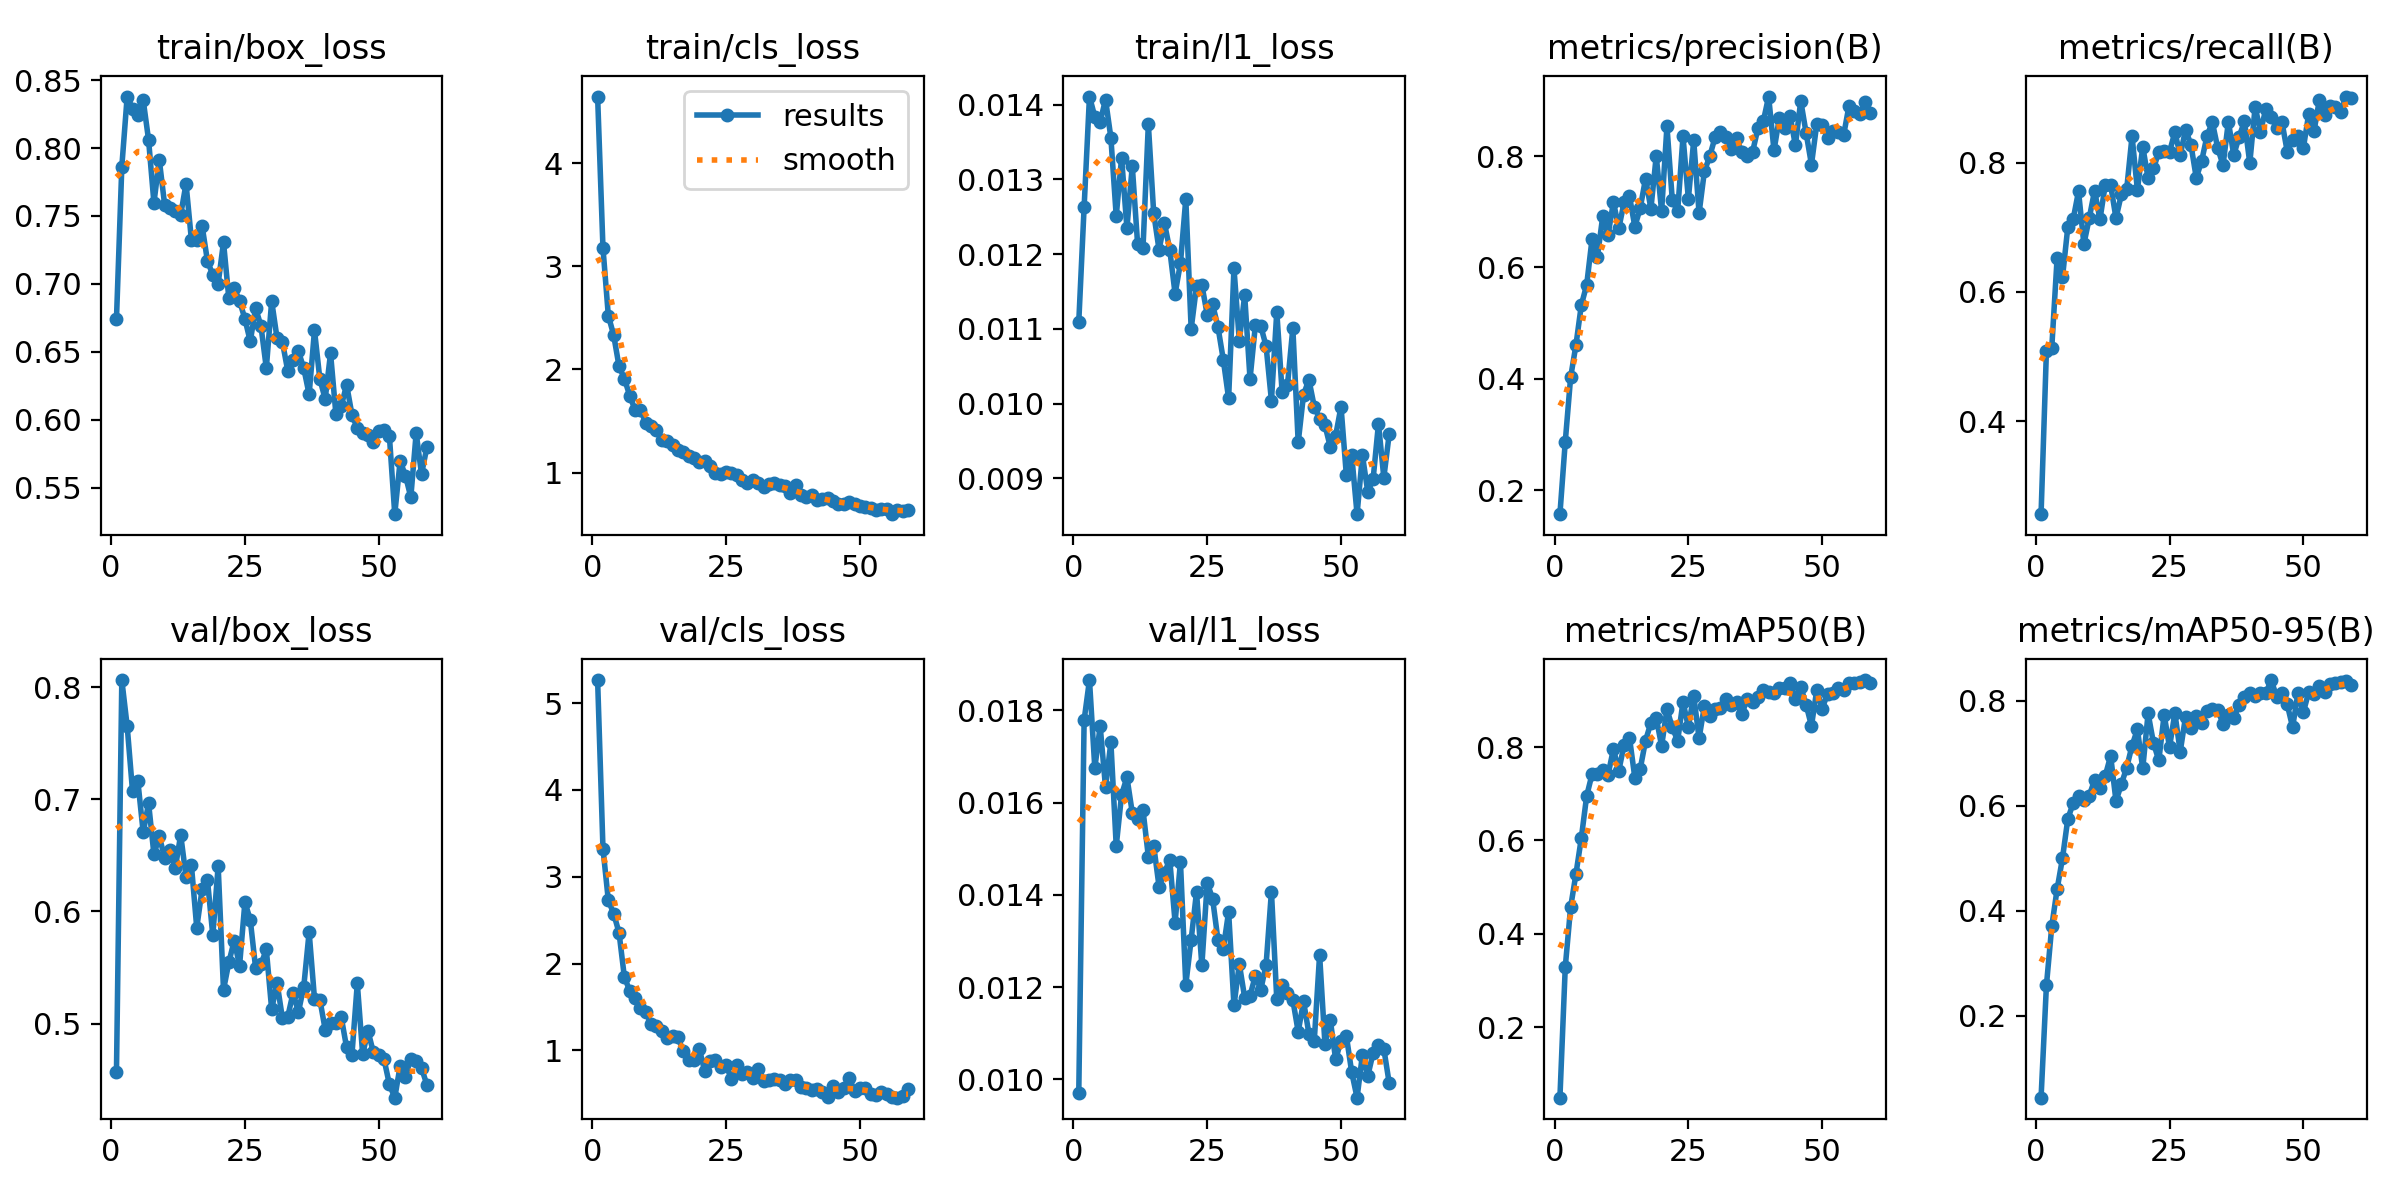

The data file committed next to this chart (first rows):
epoch, time, train/box_loss, train/cls_loss, train/l1_loss, metrics/precision(B), metrics/recall(B), metrics/mAP50(B), metrics/mAP50-95(B), val/box_loss, val/cls_loss, val/l1_loss, lr/pg0, lr/pg1, lr/pg2
1, 168, 0.6741, 4.644, 0.01109, 0.1566, 0.2566, 0.04891, 0.04427, 0.4568, 5.266, 0.0097, 0.0004107, 0.0004107, 0.0004107
2, 327.3, 0.7863, 3.177, 0.01263, 0.2867, 0.5087, 0.3287, 0.258, 0.8063, 3.325, 0.01779, 0.0008192, 0.0008192, 0.0008192
3, 482.6, 0.8379, 2.521, 0.01411, 0.4023, 0.5139, 0.4569, 0.3707, 0.7653, 2.73, 0.01866, 0.001219, 0.001219, 0.001219
4, 636.6, 0.829, 2.332, 0.01384, 0.4608, 0.6525, 0.5283, 0.4415, 0.7073, 2.576, 0.01675, 0.001213, 0.001213, 0.001213
5, 791.5, 0.8239, 2.03, 0.01377, 0.5323, 0.6224, 0.6051, 0.5001, 0.7159, 2.357, 0.01766, 0.0012, 0.0012, 0.0012
6, 947.7, 0.8351, 1.911, 0.01407, 0.5683, 0.7005, 0.6952, 0.5754, 0.6704, 1.845, 0.01633, 0.001188, 0.001188, 0.001188
7, 1104, 0.806, 1.745, 0.01356, 0.6506, 0.7125, 0.7416, 0.605, 0.6966, 1.687, 0.01731, 0.001176, 0.001176, 0.001176
8, 1259, 0.7596, 1.607, 0.01251, 0.6185, 0.7554, 0.7413, 0.6184, 0.6508, 1.601, 0.01506, 0.001163, 0.001163, 0.001163
9, 1414, 0.7913, 1.605, 0.01329, 0.6915, 0.6739, 0.7512, 0.6113, 0.6669, 1.484, 0.01617, 0.001151, 0.001151, 0.001151
10, 1570, 0.7583, 1.484, 0.01235, 0.6584, 0.7139, 0.741, 0.6196, 0.6479, 1.443, 0.01655, 0.001139, 0.001139, 0.001139
11, 1726, 0.7561, 1.453, 0.01318, 0.7175, 0.7565, 0.7956, 0.649, 0.6544, 1.305, 0.01578, 0.001126, 0.001126, 0.001126
12, 1881, 0.7539, 1.408, 0.01213, 0.6702, 0.7121, 0.7492, 0.6349, 0.6389, 1.279, 0.01565, 0.001114, 0.001114, 0.001114
13, 2036, 0.7509, 1.315, 0.01208, 0.717, 0.7656, 0.805, 0.6577, 0.6683, 1.223, 0.01584, 0.001102, 0.001102, 0.001102
14, 2191, 0.7737, 1.301, 0.01374, 0.7277, 0.7651, 0.8198, 0.6951, 0.6308, 1.139, 0.01483, 0.001089, 0.001089, 0.001089
15, 2346, 0.7325, 1.271, 0.01255, 0.6732, 0.7139, 0.7341, 0.6093, 0.6414, 1.163, 0.01507, 0.001077, 0.001077, 0.001077
16, 2501, 0.732, 1.214, 0.01206, 0.7061, 0.7507, 0.7529, 0.6411, 0.5854, 1.149, 0.01418, 0.001064, 0.001064, 0.001064
17, 2656, 0.7428, 1.199, 0.01242, 0.7595, 0.7589, 0.8134, 0.6731, 0.6197, 0.9942, 0.01448, 0.001052, 0.001052, 0.001052
18, 2811, 0.7168, 1.157, 0.01206, 0.7053, 0.8406, 0.8521, 0.7147, 0.628, 0.893, 0.01476, 0.00104, 0.00104, 0.00104
19, 2966, 0.7067, 1.14, 0.01147, 0.8003, 0.7576, 0.8623, 0.7457, 0.5787, 0.8871, 0.0134, 0.001027, 0.001027, 0.001027
20, 3121, 0.7002, 1.106, 0.01188, 0.7008, 0.8245, 0.8024, 0.6714, 0.6405, 1.018, 0.01471, 0.001015, 0.001015, 0.001015
21, 3277, 0.7307, 1.116, 0.01274, 0.8535, 0.7756, 0.8806, 0.7762, 0.53, 0.7638, 0.01205, 0.001002, 0.001002, 0.001002
22, 3431, 0.6893, 1.067, 0.011, 0.7205, 0.7908, 0.8421, 0.7199, 0.5546, 0.8804, 0.01303, 0.0009901, 0.0009901, 0.0009901
23, 3587, 0.697, 0.9922, 0.01157, 0.7008, 0.8161, 0.8134, 0.6866, 0.5739, 0.8925, 0.01406, 0.0009778, 0.0009778, 0.0009778
24, 3742, 0.6875, 0.989, 0.01159, 0.8351, 0.8185, 0.8967, 0.7733, 0.5516, 0.8081, 0.01247, 0.0009654, 0.0009654, 0.0009654
25, 3897, 0.6743, 1.001, 0.01119, 0.723, 0.8165, 0.843, 0.7119, 0.6082, 0.8312, 0.01426, 0.000953, 0.000953, 0.000953
26, 4049, 0.6577, 0.9925, 0.01133, 0.828, 0.8467, 0.9102, 0.7767, 0.5925, 0.6677, 0.01392, 0.0009406, 0.0009406, 0.0009406
27, 4224, 0.6822, 0.9728, 0.01103, 0.6973, 0.8115, 0.8186, 0.7033, 0.5495, 0.835, 0.01303, 0.0009283, 0.0009283, 0.0009283
28, 4380, 0.669, 0.9287, 0.01059, 0.7727, 0.8506, 0.888, 0.7702, 0.5528, 0.7253, 0.01283, 0.0009159, 0.0009159, 0.0009159
29, 4535, 0.6381, 0.9025, 0.01007, 0.7996, 0.8276, 0.867, 0.7479, 0.566, 0.7566, 0.01363, 0.0009035, 0.0009035, 0.0009035
30, 4689, 0.6874, 0.9237, 0.01181, 0.834, 0.7762, 0.8821, 0.7716, 0.5126, 0.6815, 0.0116, 0.0008911, 0.0008911, 0.0008911
31, 4843, 0.6602, 0.8993, 0.01084, 0.8436, 0.8022, 0.8828, 0.7586, 0.5365, 0.7844, 0.0125, 0.0008787, 0.0008787, 0.0008787
32, 4998, 0.6574, 0.8638, 0.01145, 0.8347, 0.8407, 0.9033, 0.7814, 0.5048, 0.6445, 0.01177, 0.0008664, 0.0008664, 0.0008664
33, 5151, 0.6361, 0.89, 0.01033, 0.8133, 0.8624, 0.891, 0.7839, 0.5059, 0.6592, 0.01181, 0.000854, 0.000854, 0.000854
34, 5306, 0.644, 0.8975, 0.01105, 0.8315, 0.8227, 0.8971, 0.7834, 0.5274, 0.6756, 0.01225, 0.0008416, 0.0008416, 0.0008416
35, 5460, 0.6503, 0.8813, 0.01104, 0.8069, 0.7958, 0.8705, 0.756, 0.5103, 0.659, 0.01194, 0.0008293, 0.0008293, 0.0008293
36, 5616, 0.6379, 0.8674, 0.01077, 0.7994, 0.8631, 0.9029, 0.7732, 0.533, 0.6106, 0.01248, 0.0008169, 0.0008169, 0.0008169
37, 5773, 0.6187, 0.8031, 0.01004, 0.8074, 0.8117, 0.8971, 0.7672, 0.5815, 0.6543, 0.01407, 0.0008045, 0.0008045, 0.0008045
38, 5928, 0.6658, 0.8752, 0.01123, 0.8499, 0.8394, 0.908, 0.7923, 0.5221, 0.6541, 0.01173, 0.0007921, 0.0007921, 0.0007921
39, 6109, 0.6301, 0.7853, 0.01015, 0.8623, 0.8638, 0.9216, 0.808, 0.5214, 0.5738, 0.01204, 0.0007797, 0.0007797, 0.0007797
40, 6265, 0.6153, 0.7662, 0.01025, 0.9068, 0.7991, 0.9188, 0.8144, 0.4947, 0.5661, 0.01187, 0.0007674, 0.0007674, 0.0007674
41, 6420, 0.6489, 0.7793, 0.01101, 0.8101, 0.8861, 0.9163, 0.809, 0.5004, 0.5436, 0.01172, 0.000755, 0.000755, 0.000755
42, 6575, 0.6043, 0.7301, 0.00948, 0.8684, 0.8475, 0.9266, 0.8154, 0.5001, 0.5542, 0.01103, 0.0007426, 0.0007426, 0.0007426
43, 6729, 0.61, 0.7401, 0.01012, 0.8503, 0.8829, 0.9255, 0.8147, 0.5057, 0.5243, 0.01169, 0.0007302, 0.0007302, 0.0007302
44, 6887, 0.6259, 0.7501, 0.01032, 0.8724, 0.8702, 0.9381, 0.8397, 0.4787, 0.4668, 0.01099, 0.0007179, 0.0007179, 0.0007179
45, 7054, 0.6038, 0.7227, 0.00996, 0.8191, 0.854, 0.9034, 0.8082, 0.4723, 0.5943, 0.01083, 0.0007055, 0.0007055, 0.0007055
46, 7210, 0.5938, 0.6955, 0.0098, 0.899, 0.8631, 0.9287, 0.8142, 0.5358, 0.517, 0.0127, 0.0006931, 0.0006931, 0.0006931
47, 7371, 0.5904, 0.6986, 0.00971, 0.8416, 0.8168, 0.8905, 0.7932, 0.4727, 0.5708, 0.01076, 0.0006808, 0.0006808, 0.0006808
48, 7528, 0.5885, 0.7188, 0.00942, 0.7846, 0.8348, 0.8453, 0.7499, 0.4933, 0.6883, 0.01128, 0.0006684, 0.0006684, 0.0006684
49, 7683, 0.584, 0.6959, 0.00957, 0.8581, 0.8415, 0.9224, 0.8151, 0.4742, 0.5296, 0.01043, 0.000656, 0.000656, 0.000656
50, 7829, 0.5918, 0.6769, 0.00996, 0.8556, 0.822, 0.8824, 0.7781, 0.4722, 0.5708, 0.01084, 0.0006436, 0.0006436, 0.0006436
51, 7973, 0.5925, 0.6642, 0.00904, 0.8326, 0.8745, 0.9137, 0.8164, 0.468, 0.565, 0.01094, 0.0006312, 0.0006312, 0.0006312
52, 8117, 0.5878, 0.6573, 0.00931, 0.8446, 0.8485, 0.9162, 0.8129, 0.4457, 0.5029, 0.01015, 0.0006189, 0.0006189, 0.0006189
53, 8261, 0.5306, 0.6348, 0.00852, 0.8425, 0.8968, 0.9266, 0.8286, 0.4339, 0.492, 0.0096, 0.0006065, 0.0006065, 0.0006065
54, 8408, 0.5696, 0.6479, 0.00931, 0.8369, 0.8733, 0.9228, 0.8177, 0.462, 0.5234, 0.01053, 0.0005941, 0.0005941, 0.0005941
55, 8556, 0.5589, 0.6482, 0.00882, 0.8893, 0.8869, 0.9369, 0.8318, 0.4527, 0.4925, 0.01007, 0.0005818, 0.0005818, 0.0005818
56, 8704, 0.5431, 0.5964, 0.00899, 0.8804, 0.886, 0.9369, 0.834, 0.4687, 0.4647, 0.01057, 0.0005694, 0.0005694, 0.0005694
57, 8853, 0.5903, 0.6357, 0.00973, 0.8749, 0.8785, 0.9387, 0.8367, 0.467, 0.4559, 0.01075, 0.000557, 0.000557, 0.000557
58, 9001, 0.56, 0.6228, 0.00901, 0.8965, 0.9019, 0.9434, 0.8381, 0.4603, 0.4782, 0.01066, 0.0005446, 0.0005446, 0.0005446
59, 9150, 0.5799, 0.6374, 0.00959, 0.8779, 0.8997, 0.9364, 0.8303, 0.4455, 0.553, 0.00992, 0.0005322, 0.0005322, 0.0005322
